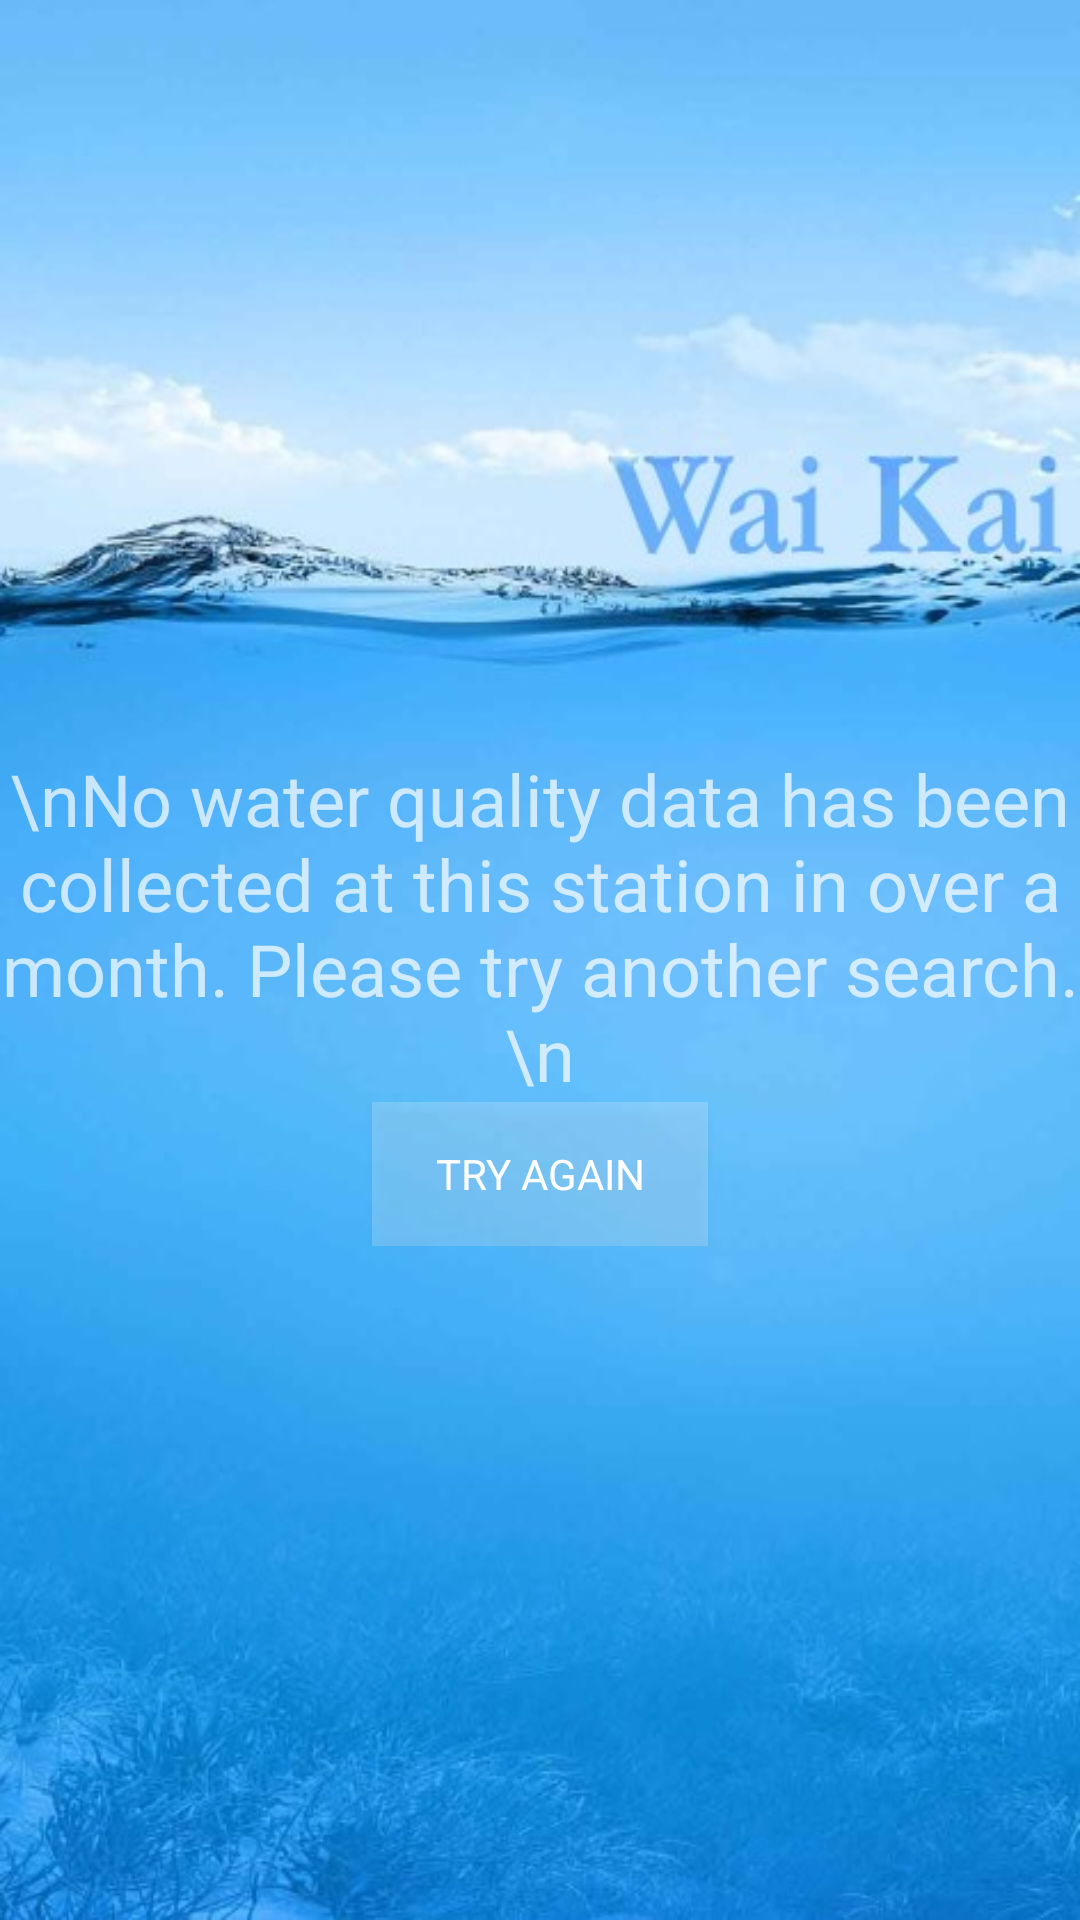

This screen was rendered from an Android layout file. Write that file and the resources it references.
<!-- AndroidManifest.xml: application theme Theme.AppCompat.NoActionBar -->
<!-- res/layout/activity_error.xml -->
<?xml version="1.0" encoding="utf-8"?>
<android.support.constraint.ConstraintLayout xmlns:android="http://schemas.android.com/apk/res/android"
    xmlns:app="http://schemas.android.com/apk/res-auto"
    xmlns:tools="http://schemas.android.com/tools"
    android:layout_width="match_parent"
    android:layout_height="match_parent"
    tools:context="valenciaprogrammers.com.waterapp.ErrorActivity">

    <RelativeLayout
        android:layout_width="match_parent"
        android:layout_height="match_parent"
        android:background="@drawable/waikai3">

        <LinearLayout
            android:layout_width="match_parent"
            android:layout_height="match_parent"
            android:orientation="vertical">

            <LinearLayout
                android:layout_width="match_parent"
                android:layout_height="250dp"
                android:orientation="horizontal"></LinearLayout>

            <LinearLayout
                android:layout_width="match_parent"
                android:layout_height="wrap_content"
                android:layout_gravity="bottom"
                android:gravity="bottom"
                android:orientation="horizontal">

                <TextView
                    android:id="@+id/textView14"
                    android:layout_width="match_parent"
                    android:layout_height="match_parent"
                    android:layout_weight="1"
                    android:fontFamily="sans-serif"
                    android:gravity="bottom"
                    android:text="\nNo water quality data has been collected at this station in over a month. Please try another search. \n"
                    android:textAlignment="center"
                    android:textSize="24sp" />
            </LinearLayout>

            <LinearLayout
                android:layout_width="match_parent"
                android:layout_height="wrap_content"
                android:layout_gravity="bottom"
                android:orientation="horizontal">

                <LinearLayout
                    android:layout_width="wrap_content"
                    android:layout_height="match_parent"
                    android:layout_weight="1"
                    android:orientation="vertical">

                    <Space
                        android:layout_width="100dp"
                        android:layout_height="wrap_content" />
                </LinearLayout>

                <Button
                    android:id="@+id/button3"
                    android:layout_width="wrap_content"
                    android:layout_height="wrap_content"
                    android:layout_gravity="center"
                    android:layout_weight="1"
                    android:background="?android:attr/colorControlHighlight"
                    android:fontFamily="sans-serif"
                    android:onClick="backToStartActivity"
                    android:paddingLeft="5dp"
                    android:paddingRight="5dp"
                    android:text="Try Again"
                    android:textAlignment="center"
                    android:textSize="14sp" />

                <LinearLayout
                    android:layout_width="wrap_content"
                    android:layout_height="match_parent"
                    android:layout_weight="1"
                    android:orientation="vertical">

                    <Space
                        android:layout_width="100dp"
                        android:layout_height="wrap_content" />
                </LinearLayout>

            </LinearLayout>
        </LinearLayout>

    </RelativeLayout>
</android.support.constraint.ConstraintLayout>
<!-- resources referenced by this layout -->
<resources>
  <!-- drawable waikai3: jpg bitmap (drawable, 44187 bytes) -->
</resources>
